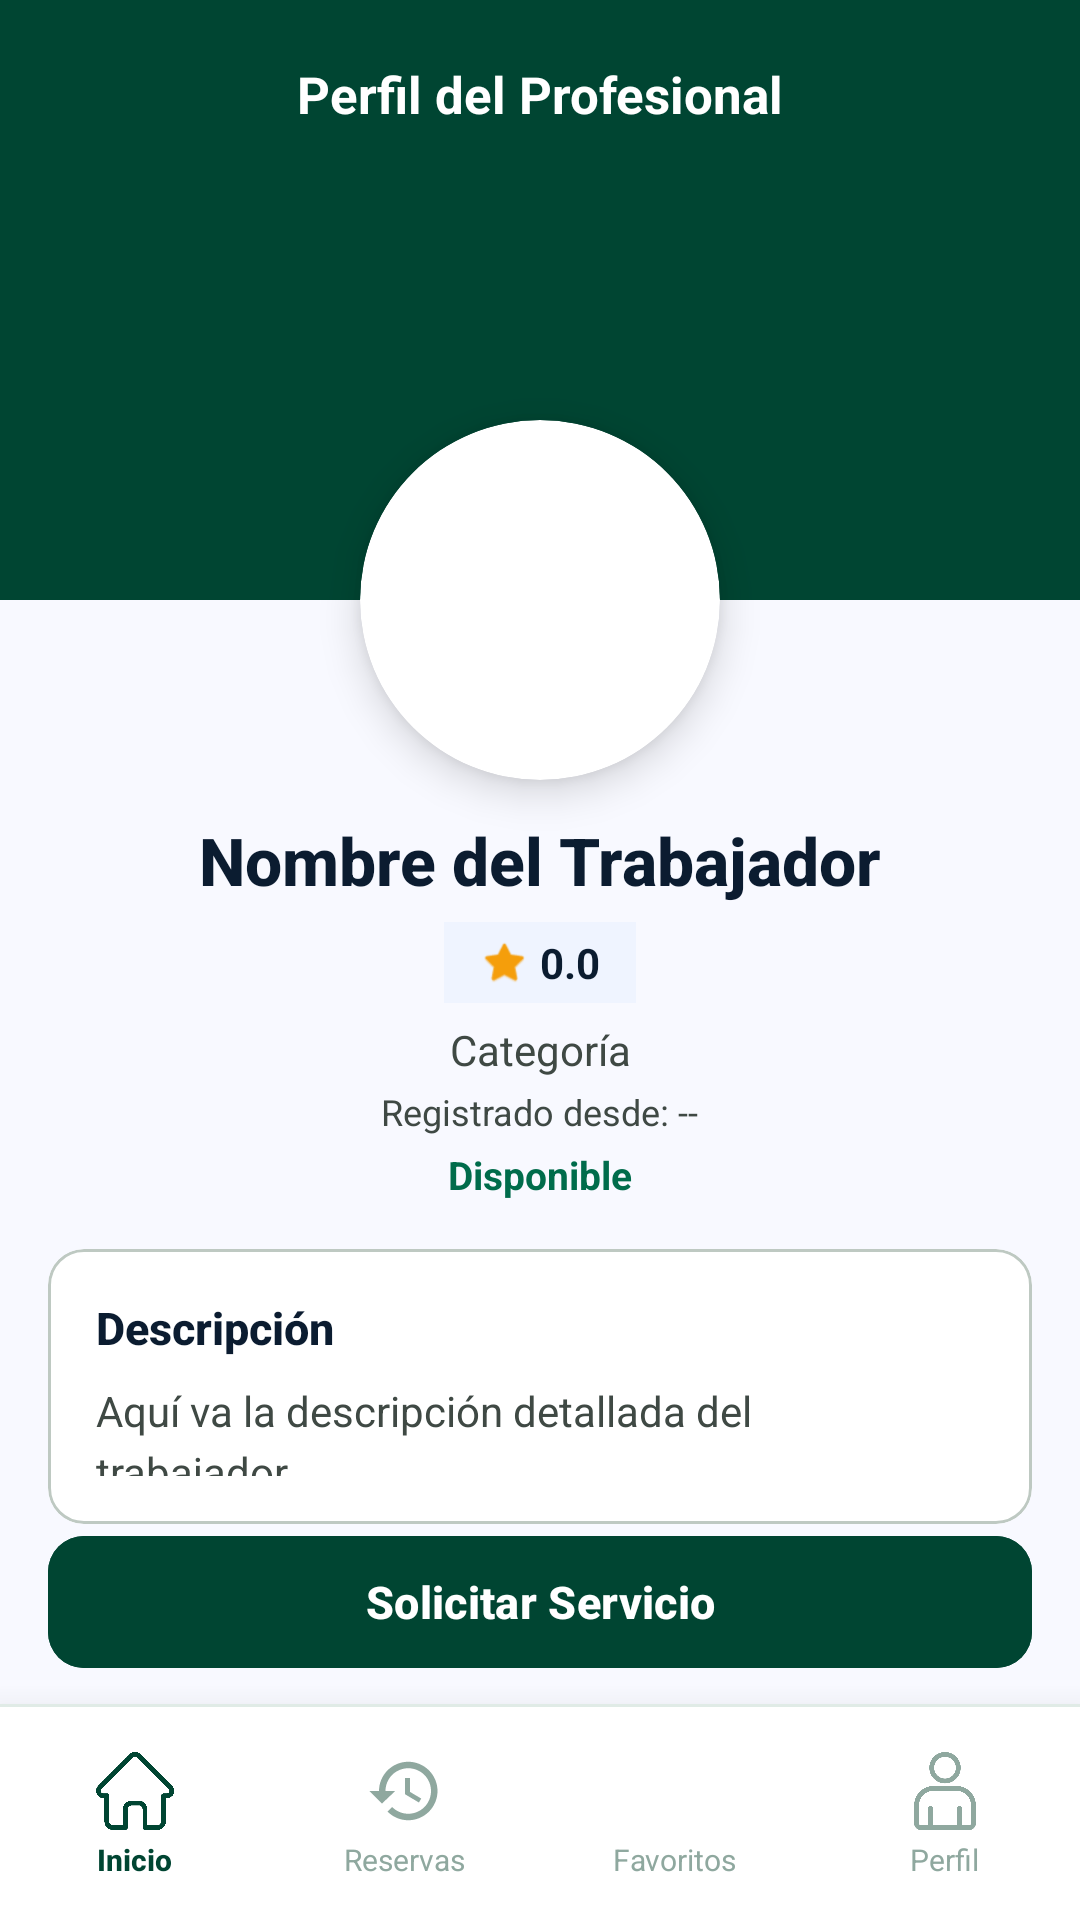

Produce the Android XML layout that renders to this screen, including the resource entries it uses.
<!-- AndroidManifest.xml: application theme Theme.ManosADomicilio -->
<!-- res/layout/detalle_trabajador.xml -->
<?xml version="1.0" encoding="utf-8"?>
<androidx.constraintlayout.widget.ConstraintLayout
    xmlns:android="http://schemas.android.com/apk/res/android"
    xmlns:app="http://schemas.android.com/apk/res-auto"
    android:layout_width="match_parent"
    android:layout_height="match_parent"
    android:background="@color/stitchBackground">

    
    <View
        android:id="@+id/headerBg"
        android:layout_width="match_parent"
        android:layout_height="200dp"
        android:background="@color/stitchPrimary"
        app:layout_constraintTop_toTopOf="parent" />

    
    <TextView
        android:layout_width="wrap_content"
        android:layout_height="wrap_content"
        android:text="Perfil del Profesional"
        android:textColor="@color/white"
        android:textSize="17sp"
        android:textStyle="bold"
        android:layout_marginTop="20dp"
        app:layout_constraintTop_toTopOf="parent"
        app:layout_constraintStart_toStartOf="parent"
        app:layout_constraintEnd_toEndOf="parent" />

    
    <ImageView
        android:id="@+id/ivFavorito"
        android:layout_width="40dp"
        android:layout_height="40dp"
        android:src="@drawable/ic_favorite_border"
        android:tint="@color/white"
        android:layout_marginTop="12dp"
        android:layout_marginEnd="16dp"
        android:clickable="true"
        android:focusable="true"
        android:background="?attr/selectableItemBackgroundBorderless"
        app:layout_constraintTop_toTopOf="parent"
        app:layout_constraintEnd_toEndOf="parent" />

    
    <androidx.cardview.widget.CardView
        android:id="@+id/cardAvatar"
        android:layout_width="120dp"
        android:layout_height="120dp"
        android:layout_marginTop="140dp"
        app:cardCornerRadius="60dp"
        app:cardElevation="8dp"
        app:layout_constraintTop_toTopOf="parent"
        app:layout_constraintStart_toStartOf="parent"
        app:layout_constraintEnd_toEndOf="parent">

        <ImageView
            android:id="@+id/ivDetalleAvatar"
            android:layout_width="match_parent"
            android:layout_height="match_parent"
            android:src="@drawable/avatar_perfil"
            android:scaleType="centerCrop" />
    </androidx.cardview.widget.CardView>

    
    <TextView
        android:id="@+id/tvDetalleNombre"
        android:layout_width="wrap_content"
        android:layout_height="wrap_content"
        android:text="Nombre del Trabajador"
        android:textSize="22sp"
        android:textStyle="bold"
        android:textColor="@color/stitchOnSurface"
        android:layout_marginTop="12dp"
        android:fontFamily="sans-serif-medium"
        app:layout_constraintTop_toBottomOf="@id/cardAvatar"
        app:layout_constraintStart_toStartOf="parent"
        app:layout_constraintEnd_toEndOf="parent" />

    
    <LinearLayout
        android:id="@+id/llRating"
        android:layout_width="wrap_content"
        android:layout_height="wrap_content"
        android:orientation="horizontal"
        android:gravity="center_vertical"
        android:layout_marginTop="6dp"
        android:paddingHorizontal="12dp"
        android:paddingVertical="4dp"
        android:background="@color/stitchSurfaceContainerLow"
        app:layout_constraintTop_toBottomOf="@id/tvDetalleNombre"
        app:layout_constraintStart_toStartOf="parent"
        app:layout_constraintEnd_toEndOf="parent">

        <ImageView
            android:layout_width="16dp"
            android:layout_height="16dp"
            android:src="@android:drawable/btn_star_big_on"
            app:tint="@color/stitchStar" />

        <TextView
            android:id="@+id/tvDetalleRating"
            android:layout_width="wrap_content"
            android:layout_height="wrap_content"
            android:text="0.0"
            android:textSize="14sp"
            android:textStyle="bold"
            android:textColor="@color/stitchOnSurface"
            android:layout_marginStart="4dp" />
    </LinearLayout>

    
    <TextView
        android:id="@+id/tvDetalleCategoria"
        android:layout_width="wrap_content"
        android:layout_height="wrap_content"
        android:text="Categoría"
        android:textSize="14sp"
        android:textColor="@color/stitchOnSurfaceVariant"
        android:layout_marginTop="6dp"
        app:layout_constraintTop_toBottomOf="@id/llRating"
        app:layout_constraintStart_toStartOf="parent"
        app:layout_constraintEnd_toEndOf="parent" />

    
    <TextView
        android:id="@+id/tvDetalleRegistro"
        android:layout_width="wrap_content"
        android:layout_height="wrap_content"
        android:text="Registrado desde: --"
        android:textSize="12sp"
        android:textColor="@color/stitchOnSurfaceVariant"
        android:layout_marginTop="3dp"
        app:layout_constraintTop_toBottomOf="@id/tvDetalleCategoria"
        app:layout_constraintStart_toStartOf="parent"
        app:layout_constraintEnd_toEndOf="parent" />

    
    <TextView
        android:id="@+id/tvDetalleEstado"
        android:layout_width="wrap_content"
        android:layout_height="wrap_content"
        android:text="Disponible"
        android:textSize="13sp"
        android:textColor="@color/stitchSecondary"
        android:textStyle="bold"
        android:layout_marginTop="4dp"
        app:layout_constraintTop_toBottomOf="@id/tvDetalleRegistro"
        app:layout_constraintStart_toStartOf="parent"
        app:layout_constraintEnd_toEndOf="parent" />

    
    <com.google.android.material.card.MaterialCardView
        android:id="@+id/cardDescripcion"
        android:layout_width="0dp"
        android:layout_height="0dp"
        android:layout_marginHorizontal="16dp"
        android:layout_marginTop="16dp"
        app:cardCornerRadius="12dp"
        app:cardElevation="0dp"
        app:strokeColor="@color/stitchOutlineVariant"
        app:strokeWidth="1dp"
        app:cardBackgroundColor="@color/stitchSurfaceContainerLowest"
        app:layout_constraintTop_toBottomOf="@id/tvDetalleEstado"
        app:layout_constraintBottom_toTopOf="@id/btnSolicitarServicio"
        app:layout_constraintStart_toStartOf="parent"
        app:layout_constraintEnd_toEndOf="parent">

        <LinearLayout
            android:layout_width="match_parent"
            android:layout_height="match_parent"
            android:orientation="vertical"
            android:padding="16dp">

            <TextView
                android:layout_width="wrap_content"
                android:layout_height="wrap_content"
                android:text="Descripción"
                android:textColor="@color/stitchOnSurface"
                android:textSize="15sp"
                android:textStyle="bold"
                android:fontFamily="sans-serif-medium"
                android:layout_marginBottom="8dp" />

            <TextView
                android:id="@+id/tvDetalleDescripcion"
                android:layout_width="match_parent"
                android:layout_height="wrap_content"
                android:text="Aquí va la descripción detallada del trabajador..."
                android:textSize="14sp"
                android:textColor="@color/stitchOnSurfaceVariant"
                android:lineSpacingExtra="4dp" />
        </LinearLayout>
    </com.google.android.material.card.MaterialCardView>

    
    <com.google.android.material.button.MaterialButton
        android:id="@+id/btnSolicitarServicio"
        android:layout_width="0dp"
        android:layout_height="52dp"
        android:text="Solicitar Servicio"
        android:textSize="15sp"
        android:textStyle="bold"
        android:backgroundTint="@color/stitchPrimary"
        android:textColor="@color/white"
        android:layout_marginHorizontal="16dp"
        android:layout_marginBottom="8dp"
        app:cornerRadius="12dp"
        app:layout_constraintBottom_toTopOf="@id/menuInferior"
        app:layout_constraintStart_toStartOf="parent"
        app:layout_constraintEnd_toEndOf="parent" />

    
    <include
        layout="@layout/bottom_menu"
        android:id="@+id/menuInferior"
        android:layout_width="match_parent"
        android:layout_height="72dp"
        app:layout_constraintBottom_toBottomOf="parent"
        app:layout_constraintStart_toStartOf="parent"
        app:layout_constraintEnd_toEndOf="parent" />

</androidx.constraintlayout.widget.ConstraintLayout>
<!-- res/layout/bottom_menu.xml (included above) -->
<?xml version="1.0" encoding="utf-8"?>
<LinearLayout
    xmlns:android="http://schemas.android.com/apk/res/android"
    xmlns:app="http://schemas.android.com/apk/res-auto"
    android:layout_width="match_parent"
    android:layout_height="72dp"
    android:orientation="vertical"
    android:background="@color/stitchSurfaceContainerLowest"
    android:elevation="16dp">

    
    <View
        android:layout_width="match_parent"
        android:layout_height="1dp"
        android:background="@color/stitchCardBorder" />

    
    <LinearLayout
        android:layout_width="match_parent"
        android:layout_height="0dp"
        android:layout_weight="1"
        android:orientation="horizontal">

        
        <LinearLayout
            android:layout_width="0dp"
            android:layout_height="match_parent"
            android:layout_weight="1"
            android:orientation="vertical"
            android:gravity="center"
            android:paddingTop="8dp"
            android:paddingBottom="6dp"
            android:clickable="true"
            android:focusable="true"
            android:background="?attr/selectableItemBackground">

            <ImageView
                android:id="@+id/ivHome"
                android:layout_width="26dp"
                android:layout_height="26dp"
                android:src="@drawable/ic_home"
                app:tint="@color/stitchPrimary" />

            <TextView
                android:layout_width="wrap_content"
                android:layout_height="wrap_content"
                android:text="Inicio"
                android:textSize="10sp"
                android:textStyle="bold"
                android:textColor="@color/stitchPrimary"
                android:layout_marginTop="3dp"
                android:fontFamily="sans-serif-medium" />
        </LinearLayout>

        
        <LinearLayout
            android:layout_width="0dp"
            android:layout_height="match_parent"
            android:layout_weight="1"
            android:orientation="vertical"
            android:gravity="center"
            android:paddingTop="8dp"
            android:paddingBottom="6dp"
            android:clickable="true"
            android:focusable="true"
            android:background="?attr/selectableItemBackground">

            <ImageView
                android:id="@+id/ivHistorial"
                android:layout_width="26dp"
                android:layout_height="26dp"
                android:src="@drawable/ic_historial"
                app:tint="@color/stitchNavInactive" />

            <TextView
                android:layout_width="wrap_content"
                android:layout_height="wrap_content"
                android:text="Reservas"
                android:textSize="10sp"
                android:textColor="@color/stitchNavInactive"
                android:layout_marginTop="3dp" />
        </LinearLayout>

        
        <LinearLayout
            android:layout_width="0dp"
            android:layout_height="match_parent"
            android:layout_weight="1"
            android:orientation="vertical"
            android:gravity="center"
            android:paddingTop="8dp"
            android:paddingBottom="6dp"
            android:clickable="true"
            android:focusable="true"
            android:background="?attr/selectableItemBackground">

            <ImageView
                android:id="@+id/ivFavoritos"
                android:layout_width="26dp"
                android:layout_height="26dp"
                android:src="@drawable/ic_favorites_menu"
                app:tint="@color/stitchNavInactive" />

            <TextView
                android:layout_width="wrap_content"
                android:layout_height="wrap_content"
                android:text="Favoritos"
                android:textSize="10sp"
                android:textColor="@color/stitchNavInactive"
                android:layout_marginTop="3dp" />
        </LinearLayout>

        
        <LinearLayout
            android:layout_width="0dp"
            android:layout_height="match_parent"
            android:layout_weight="1"
            android:orientation="vertical"
            android:gravity="center"
            android:paddingTop="8dp"
            android:paddingBottom="6dp"
            android:clickable="true"
            android:focusable="true"
            android:background="?attr/selectableItemBackground">

            <ImageView
                android:id="@+id/ivPerfil"
                android:layout_width="26dp"
                android:layout_height="26dp"
                android:src="@drawable/ic_perfil"
                app:tint="@color/stitchNavInactive" />

            <TextView
                android:layout_width="wrap_content"
                android:layout_height="wrap_content"
                android:text="Perfil"
                android:textSize="10sp"
                android:textColor="@color/stitchNavInactive"
                android:layout_marginTop="3dp" />
        </LinearLayout>

    </LinearLayout>
</LinearLayout>
<!-- resources referenced by this layout -->
<resources>
  <color name="stitchBackground">#F8F9FF</color>
  <color name="stitchCardBorder">#E0EBE6</color>
  <color name="stitchNavInactive">#8FA89F</color>
  <color name="stitchOnSurface">#0B1C30</color>
  <color name="stitchOnSurfaceVariant">#3F4944</color>
  <color name="stitchOutlineVariant">#BEC9C2</color>
  <color name="stitchPrimary">#004532</color>
  <color name="stitchSecondary">#006C4B</color>
  <color name="stitchStar">#F59E0B</color>
  <color name="stitchSurfaceContainerLow">#EFF4FF</color>
  <color name="stitchSurfaceContainerLowest">#FFFFFF</color>
  <color name="white">#FFFFFFFF</color>
  <!-- drawable ic_historial (drawable) -->
  <vector xmlns:android="http://schemas.android.com/apk/res/android"
      android:width="24dp"
      android:height="24dp"
      android:viewportWidth="24.0"
      android:viewportHeight="24.0">
      <path
          android:fillColor="#FFFFFFFF"
          android:pathData="M13,3c-4.97,0 -9,4.03 -9,9H1l3.89,3.89L9,12H6c0,-3.87 3.13,-7 7,-7s7,3.13 7,7 -3.13,7 -7,7c-1.93,0 -3.68,-0.79 -4.94,-2.06l-1.42,1.42C8.27,19.99 10.51,21 13,21c4.97,0 9,-4.03 9,-9s-4.03,-9 -9,-9zm-1,5v5l4.28,2.54 0.72,-1.21 -3.5,-2.08V8H12z"/>
  </vector>
  <!-- drawable ic_home: png bitmap (drawable, 2604 bytes) -->
  <!-- drawable ic_perfil: png bitmap (drawable, 11202 bytes) -->
  <style name="Theme.ManosADomicilio" parent="Base.Theme.ManosADomicilio" />
  <style name="Base.Theme.ManosADomicilio" parent="Theme.Material3.DayNight.NoActionBar">
          
          
      </style>
</resources>
